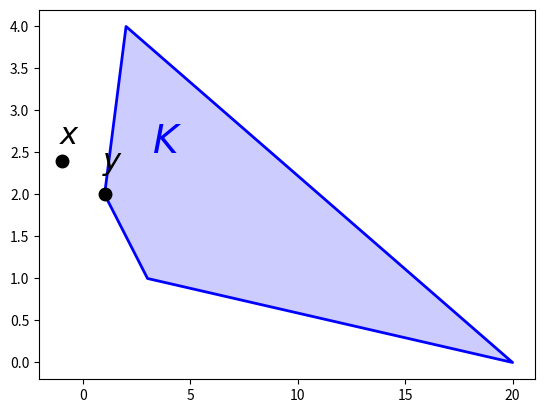

Write the Python code that produced this figure. (Note: this script raises an exception after producing the figure.)
import numpy as np
from matplotlib import pyplot as plt
from matplotlib import mlab

def convexproj(x,y,xstr,ystr,num,**kwargs):
    fig = plt.figure(num)
    plt.plot([1.0, 2.0, 20.0, 3.0, 1.0],[2.0, 4.0, 0.0, 1.0, 2.0],'b',lw=2.0)
    plt.fill([1.0, 2.0, 20.0, 3.0, 1.0],[2.0, 4.0, 0.0, 1.0, 2.0],
             facecolor='b', alpha=0.2, edgecolor='none')
    plt.text(3.2,2.5,r'$K$',fontsize=28,color='b')
    plt.plot([x[0],x[1]], [y[0],y[1]], 'k.', markersize=18)
    plt.text(x[0]-0.1,y[0]+0.2,xstr,fontsize=22,color='k')
    plt.text(x[1]-0.1,y[1]+0.3,ystr,fontsize=22,color='k')
    eta = kwargs.get('eta',None)
    if eta != None:
        ax = plt.axes()
        ax.arrow(x[0], y[0], x[1]-x[0], y[1]-y[0],
                 head_width=0.1, head_length=0.2, length_includes_head=True, fc='k', ec='k')
        plt.plot([eta[0],], [eta[1],], 'k.', markersize=18)
        plt.text(eta[0]+0.1,eta[1]+0.1,r"$\eta$",fontsize=22,color='k')
        # FIXME: add arrow to eta
    plt.axis([-1.5,4.0,0.0,5.0],'k',lw=2.0)
    plt.axis('off')
    return fig

if __name__ == '__main__':
    #plt.xkcd()
    convexproj([-1.0,1.0],[2.4,2.0],r"$x$",r"$y$",1)
    plt.savefig('proj_xy.png')
    convexproj([0.4,1.5],[3.7,3.0],r"$x'$",r"$y'$",2)
    plt.savefig('proj_xyprime.png')
    convexproj([-1.0,1.0],[2.4,2.0],r"$x$",r"$y$",3,eta=[2.0,3.5])
    plt.savefig('proj_xy_vect.png')
    #plt.show()

